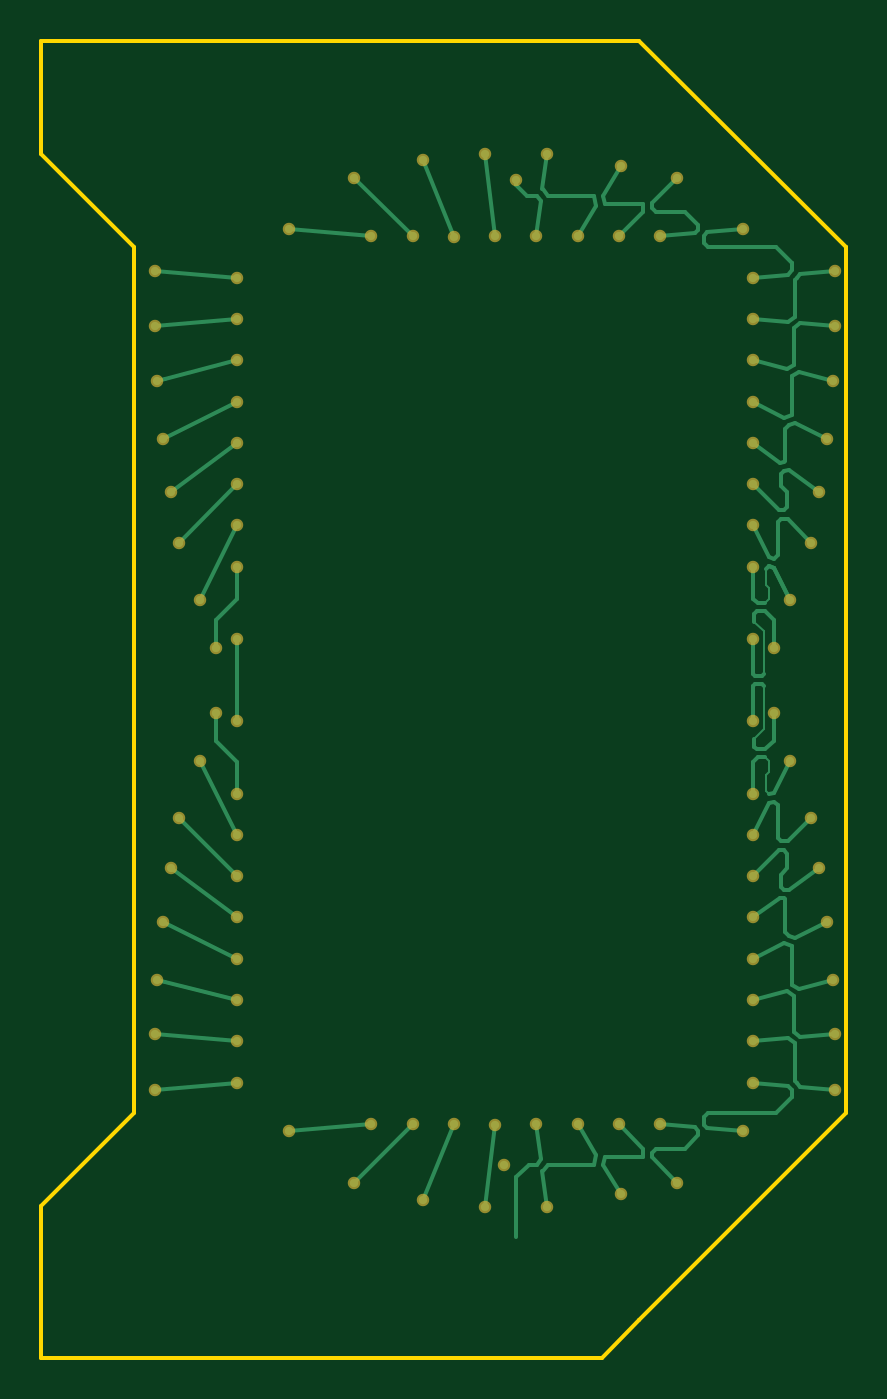
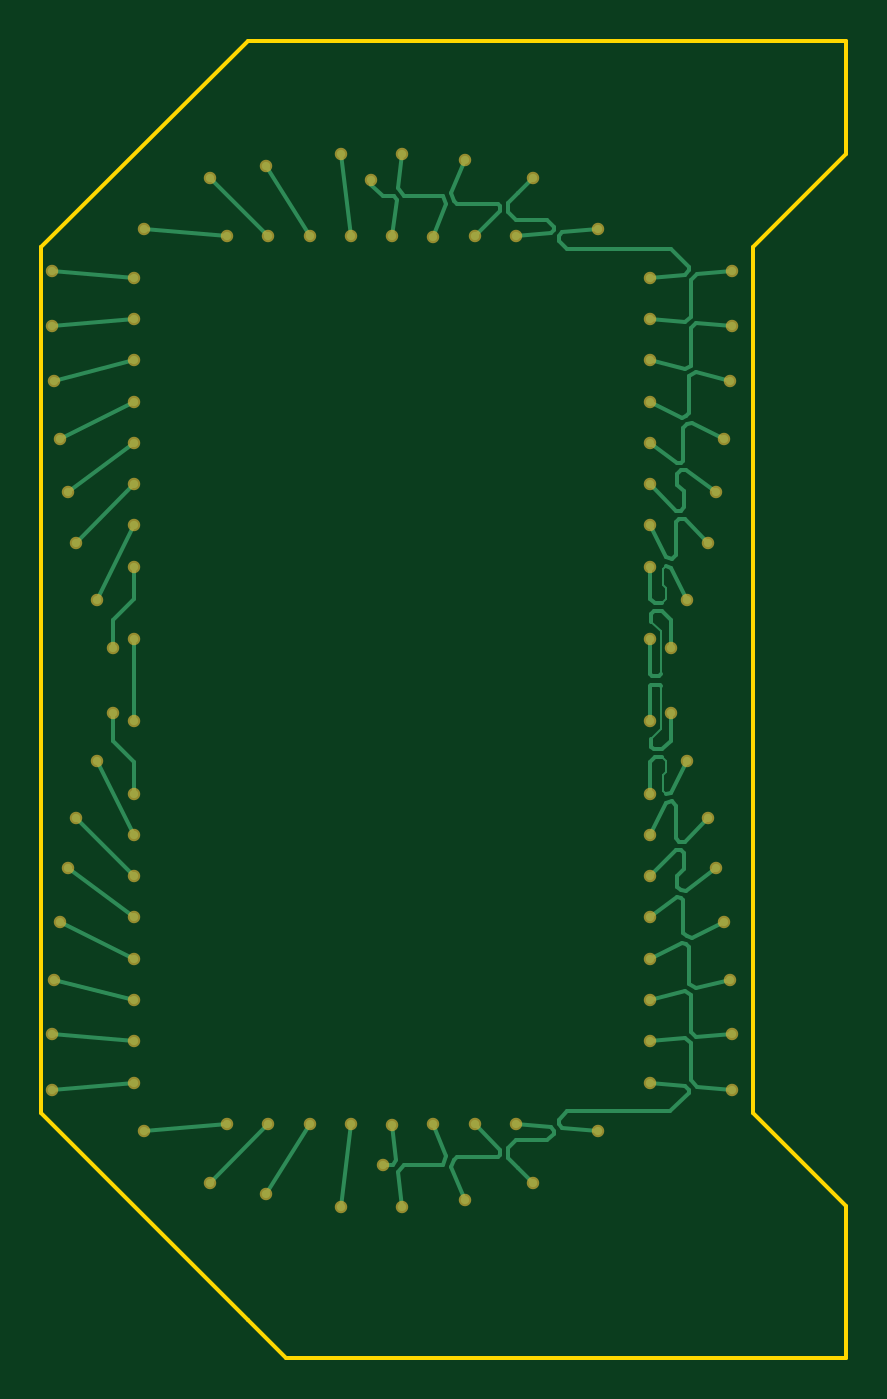
Circuit board: 7 layer files. Board 39.0 x 63.8 mm.
- bottom_copper: COIL_3.GBL (11228 bytes)
- bottom_silk: COIL_3.GBO (305 bytes)
- bottom_mask: COIL_3.GBS (2861 bytes)
- outline: COIL_3.GM1 (867 bytes)
- top_copper: COIL_3.GTL (11536 bytes)
- top_silk: COIL_3.GTO (305 bytes)
- top_mask: COIL_3.GTS (2860 bytes)

=== bottom_copper: COIL_3.GBL (11228 bytes, source omitted) ===
=== bottom_silk: COIL_3.GBO ===
%TF.GenerationSoftware,Altium Limited,Altium Designer,26.3.0 (6)*%
G04 Layer_Color=32896*
%FSLAX45Y45*%
%MOMM*%
%TF.SameCoordinates,06520024-3D7B-4E93-952C-F0C674F5C6AF*%
%TF.FilePolarity,Positive*%
%TF.FileFunction,Legend,Bot*%
%TF.Part,Single*%
G01*
G75*
%TF.MD5,60a7c65f07638c5588ee20193fd583dc*%
M02*

=== bottom_mask: COIL_3.GBS ===
%TF.GenerationSoftware,Altium Limited,Altium Designer,26.3.0 (6)*%
G04 Layer_Color=16711935*
%FSLAX45Y45*%
%MOMM*%
%TF.SameCoordinates,D379F569-B0F3-40C2-AD7B-CF3594F23C95*%
%TF.FilePolarity,Negative*%
%TF.FileFunction,Soldermask,Bot*%
%TF.Part,Single*%
G01*
G75*
%TA.AperFunction,ViaPad*%
%ADD13C,0.60320*%
D13*
X9326100Y7408400D02*
D03*
X9364100Y7669400D02*
D03*
X9401127Y7911900D02*
D03*
X9285622Y6864262D02*
D03*
X9294100Y7126900D02*
D03*
X9684100Y6829400D02*
D03*
Y7029400D02*
D03*
Y7229400D02*
D03*
Y7429400D02*
D03*
Y7629400D02*
D03*
Y7829400D02*
D03*
Y8029400D02*
D03*
X9504100Y8189400D02*
D03*
X9684100Y8379400D02*
D03*
X9285622Y6593492D02*
D03*
X9936929Y6393096D02*
D03*
X9684100Y6628354D02*
D03*
X10334100Y6426671D02*
D03*
X10582923Y6058385D02*
D03*
X10534100Y6426671D02*
D03*
X10734100Y6429400D02*
D03*
X10884100Y6026671D02*
D03*
X10934100Y6424171D02*
D03*
X11184100Y6026671D02*
D03*
X11134100Y6426671D02*
D03*
X11546600Y6086671D02*
D03*
X10251600Y6144171D02*
D03*
X11816600D02*
D03*
X11334100Y6426671D02*
D03*
X12136570Y6392865D02*
D03*
X12184100Y6629400D02*
D03*
X11734100Y6426671D02*
D03*
X11534100D02*
D03*
X12582578Y6594538D02*
D03*
X12184100Y6829400D02*
D03*
Y7029400D02*
D03*
Y7229400D02*
D03*
Y7429400D02*
D03*
Y7629400D02*
D03*
Y7829400D02*
D03*
Y8029400D02*
D03*
X12504100Y7669400D02*
D03*
X12466600Y7911900D02*
D03*
X12582578Y6864262D02*
D03*
X12574100Y7126900D02*
D03*
X12541600Y7408400D02*
D03*
Y9750400D02*
D03*
X12574100Y10031900D02*
D03*
X12582578Y10294538D02*
D03*
X12466600Y9246900D02*
D03*
X12504100Y9489400D02*
D03*
X12184100Y9329400D02*
D03*
Y9529400D02*
D03*
Y9729400D02*
D03*
Y9929400D02*
D03*
Y10129400D02*
D03*
Y10329400D02*
D03*
X12582578Y10564262D02*
D03*
X11534100Y10732128D02*
D03*
X11734100D02*
D03*
X12184100Y10529400D02*
D03*
X12136570Y10765935D02*
D03*
X11334100Y10732128D02*
D03*
X11816600Y11014628D02*
D03*
X10251600D02*
D03*
X11546600Y11072128D02*
D03*
X11134100Y10732128D02*
D03*
X11184100Y11132129D02*
D03*
X10934100Y10734629D02*
D03*
X10884100Y11132129D02*
D03*
X10734100Y10729400D02*
D03*
X10534100Y10732128D02*
D03*
X10582923Y11100415D02*
D03*
X10334100Y10732128D02*
D03*
X9684100Y10530446D02*
D03*
X9936929Y10765704D02*
D03*
X9285622Y10565308D02*
D03*
X9684100Y9329400D02*
D03*
Y9529400D02*
D03*
Y9729400D02*
D03*
Y9929400D02*
D03*
Y10129400D02*
D03*
Y10329400D02*
D03*
X9294100Y10031900D02*
D03*
X9285622Y10294538D02*
D03*
X9401127Y9246900D02*
D03*
X9364100Y9489400D02*
D03*
X9326100Y9750400D02*
D03*
X9581600Y8421900D02*
D03*
Y8736900D02*
D03*
X9684100Y8779400D02*
D03*
X9504100Y8969400D02*
D03*
X9684100Y9129400D02*
D03*
X12364100Y8189400D02*
D03*
X12184101Y8379400D02*
D03*
X12286600Y8421900D02*
D03*
Y8736900D02*
D03*
X12184100Y8779400D02*
D03*
X12364100Y8969400D02*
D03*
X12184100Y9129400D02*
D03*
X11034100Y11001900D02*
D03*
X10979100Y6231671D02*
D03*
%TF.MD5,0a06a598cad1ea13bd25230025788097*%
M02*

=== outline: COIL_3.GM1 ===
%TF.GenerationSoftware,Altium Limited,Altium Designer,26.3.0 (6)*%
G04 Layer_Color=16711935*
%FSLAX45Y45*%
%MOMM*%
%TF.SameCoordinates,D379F569-B0F3-40C2-AD7B-CF3594F23C95*%
%TF.FilePolarity,Positive*%
%TF.FileFunction,Other,Mechanical_1*%
%TF.Part,Single*%
G01*
G75*
%TA.AperFunction,NonConductor*%
%ADD10C,0.20000*%
D10*
X11163300Y5295900D02*
X11326000D01*
X11450600D01*
X8734100Y11129398D02*
Y11679400D01*
Y11129398D02*
X9184100Y10679400D01*
X9184100Y6479400D01*
X8734100Y6029398D02*
X9184100Y6479400D01*
X8734100Y5295900D02*
Y6029398D01*
Y5295900D02*
X11163300Y5295900D01*
X12634100Y7167573D02*
Y10679400D01*
X11634100Y11679400D02*
X12634100Y10679400D01*
X8734100Y11679400D02*
X11634100D01*
X12634100Y6479400D02*
Y10679400D01*
X11634100Y5479400D02*
X12634100Y6479400D01*
X11450600Y5295900D02*
X11634100Y5479400D01*
%TF.MD5,2a3b616ce91e04c90f120f7f97e82b18*%
M02*

=== top_copper: COIL_3.GTL (11536 bytes, source omitted) ===
=== top_silk: COIL_3.GTO ===
%TF.GenerationSoftware,Altium Limited,Altium Designer,26.3.0 (6)*%
G04 Layer_Color=65535*
%FSLAX45Y45*%
%MOMM*%
%TF.SameCoordinates,06520024-3D7B-4E93-952C-F0C674F5C6AF*%
%TF.FilePolarity,Positive*%
%TF.FileFunction,Legend,Top*%
%TF.Part,Single*%
G01*
G75*
%TF.MD5,f3f5c770ac69c5684069306653ec37f8*%
M02*

=== top_mask: COIL_3.GTS ===
%TF.GenerationSoftware,Altium Limited,Altium Designer,26.3.0 (6)*%
G04 Layer_Color=8388736*
%FSLAX45Y45*%
%MOMM*%
%TF.SameCoordinates,D379F569-B0F3-40C2-AD7B-CF3594F23C95*%
%TF.FilePolarity,Negative*%
%TF.FileFunction,Soldermask,Top*%
%TF.Part,Single*%
G01*
G75*
%TA.AperFunction,ViaPad*%
%ADD13C,0.60320*%
D13*
X9326100Y7408400D02*
D03*
X9364100Y7669400D02*
D03*
X9401127Y7911900D02*
D03*
X9285622Y6864262D02*
D03*
X9294100Y7126900D02*
D03*
X9684100Y6829400D02*
D03*
Y7029400D02*
D03*
Y7229400D02*
D03*
Y7429400D02*
D03*
Y7629400D02*
D03*
Y7829400D02*
D03*
Y8029400D02*
D03*
X9504100Y8189400D02*
D03*
X9684100Y8379400D02*
D03*
X9285622Y6593492D02*
D03*
X9936929Y6393096D02*
D03*
X9684100Y6628354D02*
D03*
X10334100Y6426671D02*
D03*
X10582923Y6058385D02*
D03*
X10534100Y6426671D02*
D03*
X10734100Y6429400D02*
D03*
X10884100Y6026671D02*
D03*
X10934100Y6424171D02*
D03*
X11184100Y6026671D02*
D03*
X11134100Y6426671D02*
D03*
X11546600Y6086671D02*
D03*
X10251600Y6144171D02*
D03*
X11816600D02*
D03*
X11334100Y6426671D02*
D03*
X12136570Y6392865D02*
D03*
X12184100Y6629400D02*
D03*
X11734100Y6426671D02*
D03*
X11534100D02*
D03*
X12582578Y6594538D02*
D03*
X12184100Y6829400D02*
D03*
Y7029400D02*
D03*
Y7229400D02*
D03*
Y7429400D02*
D03*
Y7629400D02*
D03*
Y7829400D02*
D03*
Y8029400D02*
D03*
X12504100Y7669400D02*
D03*
X12466600Y7911900D02*
D03*
X12582578Y6864262D02*
D03*
X12574100Y7126900D02*
D03*
X12541600Y7408400D02*
D03*
Y9750400D02*
D03*
X12574100Y10031900D02*
D03*
X12582578Y10294538D02*
D03*
X12466600Y9246900D02*
D03*
X12504100Y9489400D02*
D03*
X12184100Y9329400D02*
D03*
Y9529400D02*
D03*
Y9729400D02*
D03*
Y9929400D02*
D03*
Y10129400D02*
D03*
Y10329400D02*
D03*
X12582578Y10564262D02*
D03*
X11534100Y10732128D02*
D03*
X11734100D02*
D03*
X12184100Y10529400D02*
D03*
X12136570Y10765935D02*
D03*
X11334100Y10732128D02*
D03*
X11816600Y11014628D02*
D03*
X10251600D02*
D03*
X11546600Y11072128D02*
D03*
X11134100Y10732128D02*
D03*
X11184100Y11132129D02*
D03*
X10934100Y10734629D02*
D03*
X10884100Y11132129D02*
D03*
X10734100Y10729400D02*
D03*
X10534100Y10732128D02*
D03*
X10582923Y11100415D02*
D03*
X10334100Y10732128D02*
D03*
X9684100Y10530446D02*
D03*
X9936929Y10765704D02*
D03*
X9285622Y10565308D02*
D03*
X9684100Y9329400D02*
D03*
Y9529400D02*
D03*
Y9729400D02*
D03*
Y9929400D02*
D03*
Y10129400D02*
D03*
Y10329400D02*
D03*
X9294100Y10031900D02*
D03*
X9285622Y10294538D02*
D03*
X9401127Y9246900D02*
D03*
X9364100Y9489400D02*
D03*
X9326100Y9750400D02*
D03*
X9581600Y8421900D02*
D03*
Y8736900D02*
D03*
X9684100Y8779400D02*
D03*
X9504100Y8969400D02*
D03*
X9684100Y9129400D02*
D03*
X12364100Y8189400D02*
D03*
X12184101Y8379400D02*
D03*
X12286600Y8421900D02*
D03*
Y8736900D02*
D03*
X12184100Y8779400D02*
D03*
X12364100Y8969400D02*
D03*
X12184100Y9129400D02*
D03*
X11034100Y11001900D02*
D03*
X10979100Y6231671D02*
D03*
%TF.MD5,99d48e05c290c7daf6ef7f2cf5be6379*%
M02*
